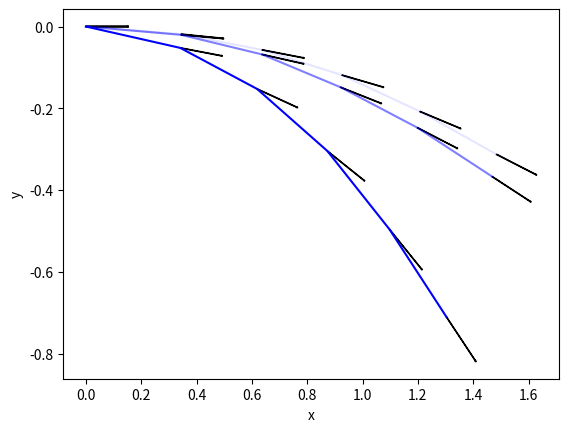

Reproduce this figure in Python.
import matplotlib.pyplot as plt
import numpy as np
import math

pt =  [[[0.0, 0.0, 0.0], [-0.00087, -0.00225, -0.26133], [-0.00139, -0.00414, -0.49227], [0.000696, -0.01191, -0.73297], [0.049443, -0.13064, -0.99931], [0.161948, -0.39438, -1.12583]], 
			 [[0.0, 0.0, 0.0], [0.3408,   -0.05224, -0.12869], [0.61856, -0.15262, -0.30192], [0.872723, -0.30449, -0.49741], [1.09764, -0.49646, -0.69791], [1.30263, -0.7099, -0.79741]], 
			 [[0.0, 0.0, 0.0], [0.34449,  -0.02036, -0.05981], [0.635977, -0.0681, -0.15201], [0.920159, -0.14845, -0.26239], [1.19841, -0.24755, -0.33693], [1.46841, -0.36709, -0.41596]], 
			 [[0.0, 0.0, 0.0], [0.344039, -0.01869, -0.06813], [0.636875, -0.05709, -0.13032], [0.925628, -0.11881, -0.19505], [1.20745, -0.20781, -0.27652], [1.48402, -0.31267, -0.33447]], 
			 [[0.0, 0.0, 0.0], [0.344893,  0.004918, 0.017691], [0.638923, 0.033621, 0.080548], [0.932172, 0.069097, 0.109915], [1.2277, 0.071982, 0.043733], [1.51759, 0.018421, -0.14319]], 
			 [[0.0, 0.0, 0.0], [0.337508, -0.07833, -0.17896], [0.619318, -0.17302, -0.26536], [0.901371, -0.26601, -0.27959], [1.19435, -0.30951, -0.16702], [1.48997, -0.30993, -0.02243]], 
			 [[0.0, 0.0, 0.0], [0.341827,  0.046554, 0.127412], [0.634673, 0.087502, 0.118042], [0.803321, 0.099691, 0.10845], [0.803321, 0.099691, 0.10845], [0.803321, 0.099691, 0.10845]], ]
pts = np.array(pt)

"""
0.000542	-0.0038	-0.6
0.598153	-0.03104	-0.13099
0.5994	-0.02542	-0.1153
0.599746	-0.0163	-0.12713
0.599953	-0.00642	-0.03467
0.590956	-0.10131	-0.49399
0.596249	0.064203	0.302201
"""


plt.xlabel('x')
plt.ylabel('y')

#plt.plot(pts[0][:,0], pts[0][:,1], 'b', alpha=1.0)
#for j in range(6):
#		plt.arrow(pts[0][j][0], pts[0][j][1], 0.15*math.cos(pts[0][j][2]), 0.15*math.sin(pts[0][j][2]))
plt.plot(pts[1][:,0], pts[1][:,1], 'b', alpha=1.0)
for j in range(6):
		plt.arrow(pts[1][j][0], pts[1][j][1], 0.15*math.cos(pts[1][j][2]), 0.15*math.sin(pts[1][j][2]))
plt.plot(pts[2][:,0], pts[2][:,1], 'b', alpha=0.5)
for j in range(6):
		plt.arrow(pts[2][j][0], pts[2][j][1], 0.15*math.cos(pts[2][j][2]), 0.15*math.sin(pts[2][j][2]))
plt.plot(pts[3][:,0], pts[3][:,1], 'b', alpha=.1)
for j in range(6):
		plt.arrow(pts[3][j][0], pts[3][j][1], 0.15*math.cos(pts[3][j][2]), 0.15*math.sin(pts[3][j][2]))
#plt.plot(pts[4][:,0], pts[4][:,1], 'b', alpha=.4)
#for j in range(5):
#		plt.arrow(pts[4][j][0], pts[4][j][1], 0.15*math.cos(pts[4][j][2]), 0.15*math.sin(pts[4][j][2]))
#plt.plot(pts[5][:,0], pts[5][:,1], 'b', alpha=.35)
#for j in range(5):
#		plt.arrow(pts[5][j][0], pts[5][j][1], 0.15*math.cos(pts[5][j][2]), 0.15*math.sin(pts[5][j][2]))
#plt.plot(pts[6][:,0], pts[6][:,1], 'b', alpha=.2)
#for j in range(5):
#		plt.arrow(pts[6][j][0], pts[6][j][1], 0.15*math.cos(pts[6][j][2]), 0.15*math.sin(pts[6][j][2]))

plt.show()
